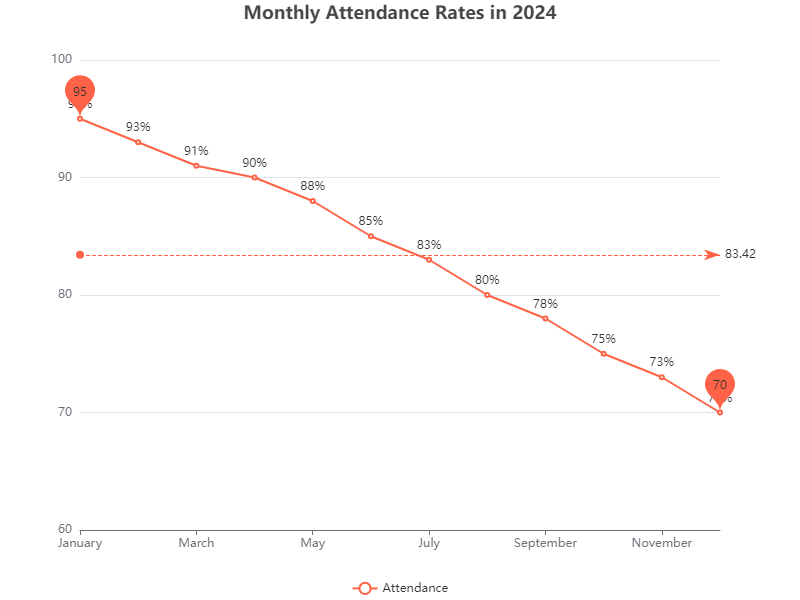

Source data for this figure (header and first rows):
Month, Attendance
January, 95
February, 93
March, 91
April, 90
May, 88
June, 85
July, 83
August, 80
September, 78
October, 75
November, 73
December, 70
